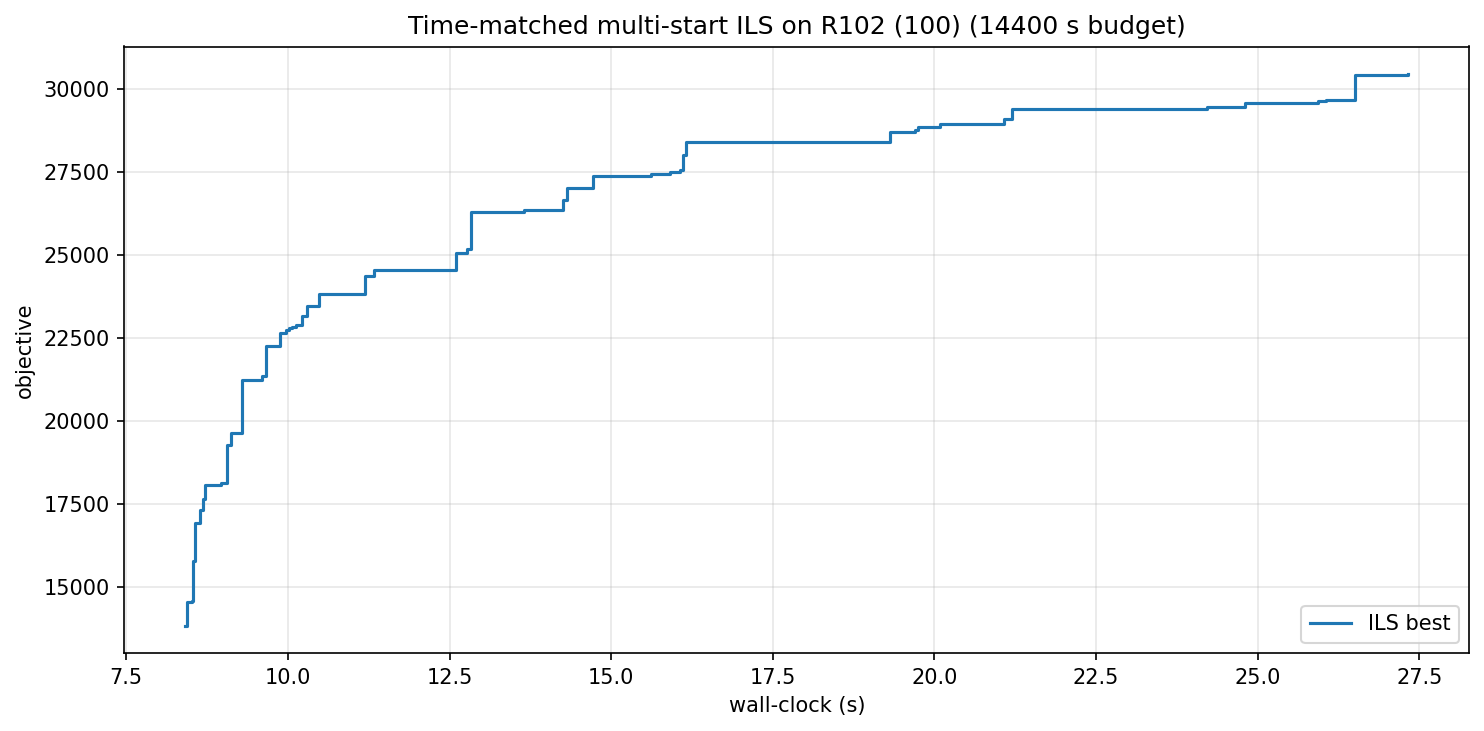

Data behind this chart, as committed beside it:
wall_s, iter, best_obj
8.41, 0, 13854
8.44, 1, 14554
8.51, 4, 14601
8.54, 6, 15805
8.56, 7, 16927
8.64, 11, 17341
8.69, 12, 17663
8.72, 13, 18092
8.96, 18, 18149
9.06, 20, 19293
9.12, 21, 19659
9.29, 24, 21239
9.37, 26, 21253
9.60, 29, 21358
9.67, 30, 22269
9.88, 39, 22649
9.93, 40, 22652
9.98, 41, 22751
10.02, 42, 22808
10.07, 43, 22821
10.13, 45, 22902
10.22, 52, 23179
10.30, 56, 23454
10.48, 62, 23826
10.67, 72, 23830
11.19, 93, 24370
11.33, 96, 24551
12.59, 141, 25053
12.76, 146, 25181
12.83, 147, 26295
13.66, 166, 26353
14.25, 177, 26660
14.32, 182, 27023
14.72, 193, 27372
15.61, 248, 27428
15.92, 256, 27508
16.06, 260, 27559
16.11, 263, 28001
16.16, 264, 28392
19.02, 479, 28392
19.31, 488, 28707
19.37, 491, 28711
19.69, 499, 28768
19.74, 500, 28851
20.08, 519, 28927
21.08, 544, 29103
21.19, 548, 29387
24.22, 973, 29463
24.81, 1084, 29559
25.93, 1347, 29636
26.06, 1362, 29659
26.51, 1453, 30419
27.33, 1537, 30444
